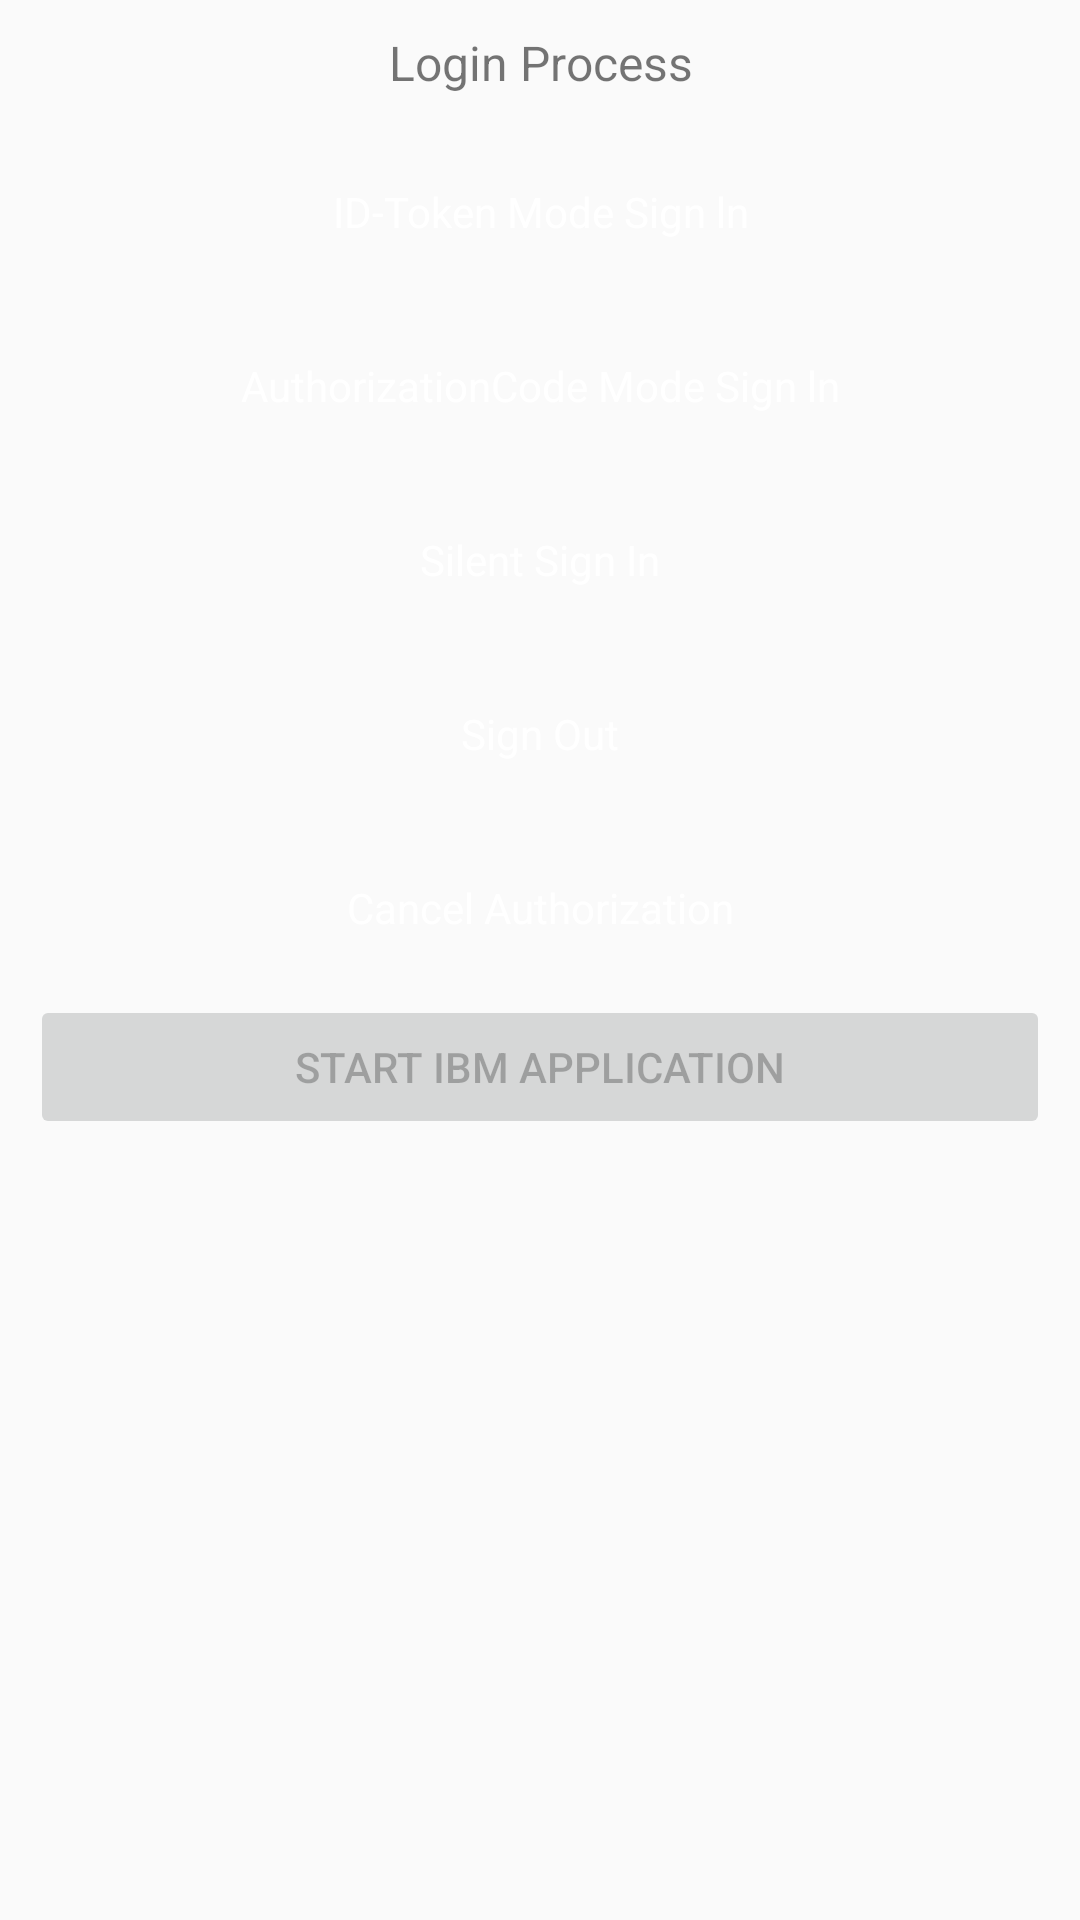

Layout XML and referenced resources for this Android screen:
<!-- AndroidManifest.xml: application theme AppTheme -->
<!-- res/layout/activity_account.xml -->
<?xml version="1.0" encoding="utf-8"?>

<ScrollView xmlns:android="http://schemas.android.com/apk/res/android"
    xmlns:app="http://schemas.android.com/apk/res-auto"
    xmlns:tools="http://schemas.android.com/tools"
    android:layout_width="match_parent"
    android:layout_height="match_parent"
    tools:context=".AccountActivity">



















































    <LinearLayout
        android:layout_width="match_parent"
        android:layout_height="match_parent"
        android:orientation="vertical"
        android:paddingLeft="@dimen/activity_title_margin"
        android:paddingTop="@dimen/activity_title_margin"
        android:paddingRight="@dimen/activity_title_margin"
        tools:context="com.huawei.hmssample.AccountActivity">

        <TextView
            android:text="@string/sample_account_description"
            style="@style/TitleStyle"
            />


        <Button
            android:id="@+id/account_signin"
            style="@style/ButtonStyle"
            android:text="@string/sign_in" />

        <Button
            android:id="@+id/account_signInCode"
            style="@style/ButtonStyle"
            android:text="@string/revokeAccess" />


        <Button
            android:id="@+id/account_silent_signin"
            style="@style/ButtonStyle"
            android:text="@string/silent_sign_in" />

        <Button
            android:id="@+id/account_signout"
            style="@style/ButtonStyle"
            android:text="@string/sign_out" />

        <Button
            android:id="@+id/cancel_authorization"
            style="@style/ButtonStyle"
            android:text="@string/cancel_authorization" />

        <Button
            android:id="@+id/ibm"
            style=""
            android:layout_width="match_parent"
            android:layout_height="wrap_content"
            android:text="@string/start_app"
            android:enabled="false"
            android:onClick="main_actvt"/>

        <FrameLayout
            android:id="@+id/framelog"
            android:layout_width="match_parent"
            android:layout_height="match_parent"
            android:layout_marginTop="5dp"></FrameLayout>
    </LinearLayout>
</ScrollView>
<!-- resources referenced by this layout -->
<resources>
  <dimen name="activity_title_margin">10dp</dimen>
  <string name="cancel_authorization">Cancel Authorization</string>
  <string name="revokeAccess">AuthorizationCode Mode Sign ln</string>
  <string name="sample_account_description">Login Process</string>
  <string name="sign_in">ID-Token Mode Sign ln</string>
  <string name="sign_out">Sign Out</string>
  <string name="silent_sign_in">Silent Sign In</string>
  <string name="start_app">Start IBM application</string>
  <style name="ButtonStyle" parent="@android:style/Widget.Button">
          <item name="android:layout_width">match_parent</item>
          <item name="android:layout_height">wrap_content</item>
          <item name="android:background">@drawable/bg_blue_circle</item>
          <item name="android:textColor">@color/text_white</item>
          <item name="android:padding">5dp</item>
          <item name="android:layout_margin">5dp</item>
          <item name="android:textSize">14sp</item>
          <item name="android:enabled" />
      </style>
  <style name="TitleStyle" parent="@android:style/Widget.TextView">
          <item name="android:layout_width">match_parent</item>
          <item name="android:layout_height">wrap_content</item>
          <item name="android:gravity">center</item>
          <item name="android:layout_marginBottom">10dp</item>
          <item name="android:textSize">16sp</item>
      </style>
  <style name="AppTheme" parent="Theme.AppCompat.Light.DarkActionBar">
          
          <item name="colorPrimary">@color/colorPrimary</item>
          <item name="colorPrimaryDark">@color/colorPrimaryDark</item>
          <item name="colorAccent">@color/colorAccent</item>
      </style>
  <color name="text_white">#fff</color>
  <color name="colorPrimary">#6200EE</color>
  <color name="colorPrimaryDark">#3700B3</color>
  <color name="colorAccent">#03DAC5</color>
</resources>
